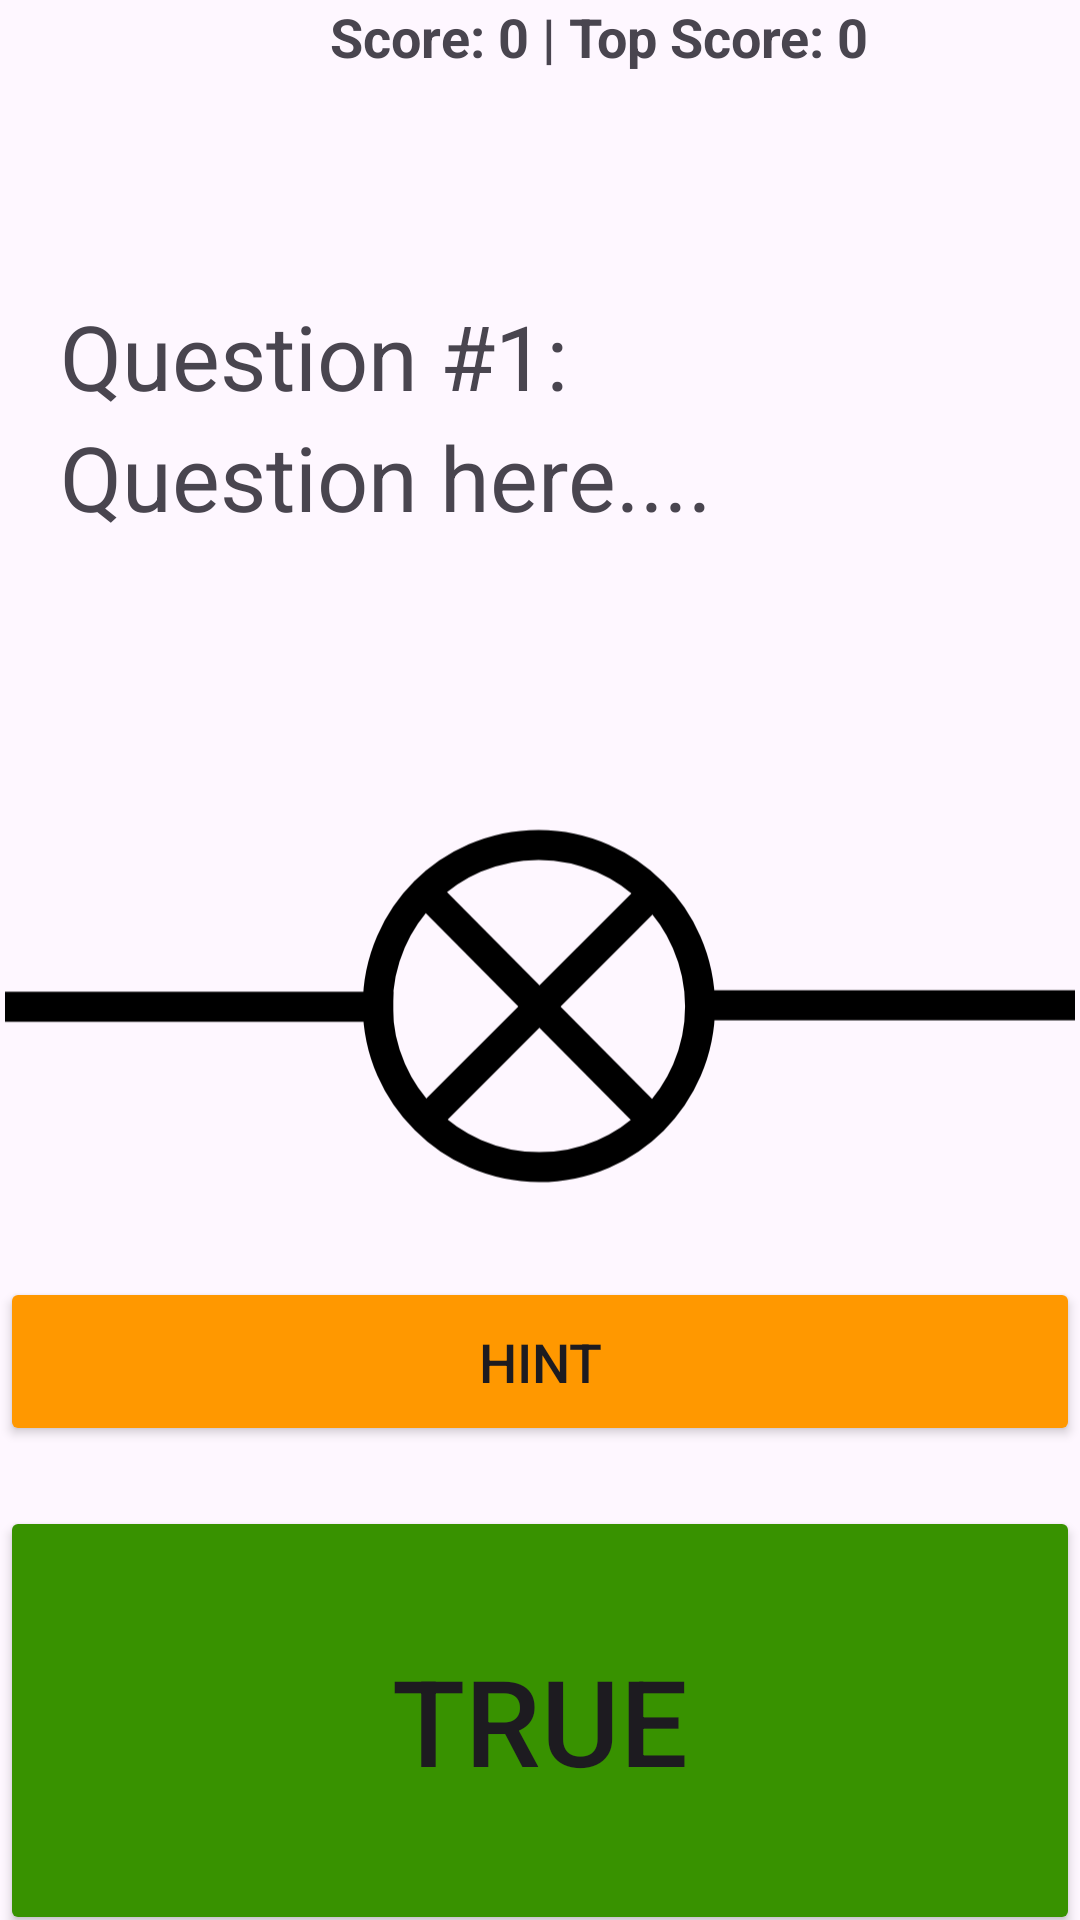

Android layout source for this screen:
<!-- AndroidManifest.xml: application theme Theme.QuizAppElectronicsTC -->
<!-- res/layout/activity_level_one.xml -->
<?xml version="1.0" encoding="utf-8"?>
<LinearLayout
    xmlns:android="http://schemas.android.com/apk/res/android"
    xmlns:app="http://schemas.android.com/apk/res-auto"
    xmlns:tools="http://schemas.android.com/tools"
    android:id="@+id/main"
    android:layout_width="match_parent"
    android:layout_height="match_parent"
    android:orientation="vertical"
    tools:context=".LvlOne">

    <TextView
        android:id="@+id/scoreTextView"
        android:layout_width="wrap_content"
        android:layout_height="wrap_content"
        android:text="@string/score_0_top_score_0"
        android:textSize="18sp"
        android:textStyle="bold"
        android:translationX="110sp"
        android:translationY="0sp"/>

    <TextView
        android:id="@+id/qnumindex1"
        android:text="@string/question_1"
        android:textSize="30sp"
        android:layout_width="wrap_content"
        android:layout_height="wrap_content"
        android:translationX="20dp"
        android:translationY="74dp" />


    <TextView
        android:id="@+id/questions1"
        android:layout_width="379dp"
        android:layout_height="wrap_content"
        android:text="@string/question_here"
        android:textSize="30sp"
        android:translationX="20dp"
        android:translationY="74dp" />
    <ImageView
        android:id="@+id/bulb"

        android:layout_width="match_parent"
        android:layout_height="wrap_content"
        android:contentDescription="@string/bulb"
        app:srcCompat="@drawable/bulb"
        android:translationY="140dp"/>


    <Button
        android:id="@+id/Hint"
        android:layout_width="match_parent"
        android:layout_height="wrap_content"
        android:text="@string/hint"
        android:textSize="18sp"
        android:backgroundTint="#FF9800"
        android:paddingVertical="16sp"
        android:translationY="140dp"
        />
    <Button
        android:id="@+id/True"
        android:layout_width="match_parent"
        android:layout_height="143dp"
        android:text="True"
        android:textSize="40sp"
        android:backgroundTint="#389200"
        android:translationX="0dp"
        android:translationY="160dp" />


    <Button
        android:id="@+id/False"
        android:layout_width="match_parent"
        android:layout_height="143dp"
        android:text="False"
        android:textSize="40sp"
        android:backgroundTint="#D00000"
        android:translationX="0dp"
        android:translationY="180dp" />




</LinearLayout>
<!-- resources referenced by this layout -->
<resources>
  <!-- drawable bulb (drawable) -->
  <vector xmlns:android="http://schemas.android.com/apk/res/android"
      android:width="540.36dp"
      android:height="180.69dp"
      android:viewportWidth="540.36"
      android:viewportHeight="180.69">
    <path
        android:pathData="M326.46,33.52A80.36,80.36 0,1 1,212.82 147.17A80.36,80.36 0,1 1,326.46 33.52z"
        android:strokeLineJoin="miter"
        android:strokeWidth="15"
        android:fillColor="#00000000"
        android:strokeColor="#000000"
        android:fillType="nonZero"
        android:strokeLineCap="round"/>
    <path
        android:pathData="M213.07,147.42L326.21,34.28"
        android:strokeLineJoin="miter"
        android:strokeWidth="15"
        android:fillColor="#00000000"
        android:strokeColor="#000000"
        android:fillType="evenOdd"
        android:fillAlpha="0.75"
        android:strokeLineCap="butt"/>
    <path
        android:pathData="M213.07,33.27L325.71,146.91"
        android:strokeLineJoin="miter"
        android:strokeWidth="15"
        android:fillColor="#00000000"
        android:strokeColor="#000000"
        android:fillType="evenOdd"
        android:fillAlpha="0.75"
        android:strokeLineCap="butt"/>
    <path
        android:pathData="M189.29,90.7L10,90.7"
        android:strokeLineJoin="miter"
        android:strokeWidth="15"
        android:fillColor="#00000000"
        android:strokeColor="#000000"
        android:fillType="evenOdd"
        android:fillAlpha="0.75"
        android:strokeLineCap="square"/>
    <path
        android:pathData="M530.36,89.99L351.07,89.99"
        android:strokeLineJoin="miter"
        android:strokeWidth="15"
        android:fillColor="#00000000"
        android:strokeColor="#000000"
        android:fillType="evenOdd"
        android:fillAlpha="0.75"
        android:strokeLineCap="square"/>
  </vector>
  <string name="bulb">bulb</string>
  <string name="hint">Hint</string>
  <string name="question_1">Question #1:</string>
  <string name="question_here">Question here....</string>
  <string name="score_0_top_score_0">Score: 0 | Top Score: 0</string>
  <style name="Theme.QuizAppElectronicsTC" parent="Base.Theme.QuizAppElectronicsTC" />
  <style name="Base.Theme.QuizAppElectronicsTC" parent="Theme.Material3.DayNight.NoActionBar">
          
          
      </style>
</resources>
